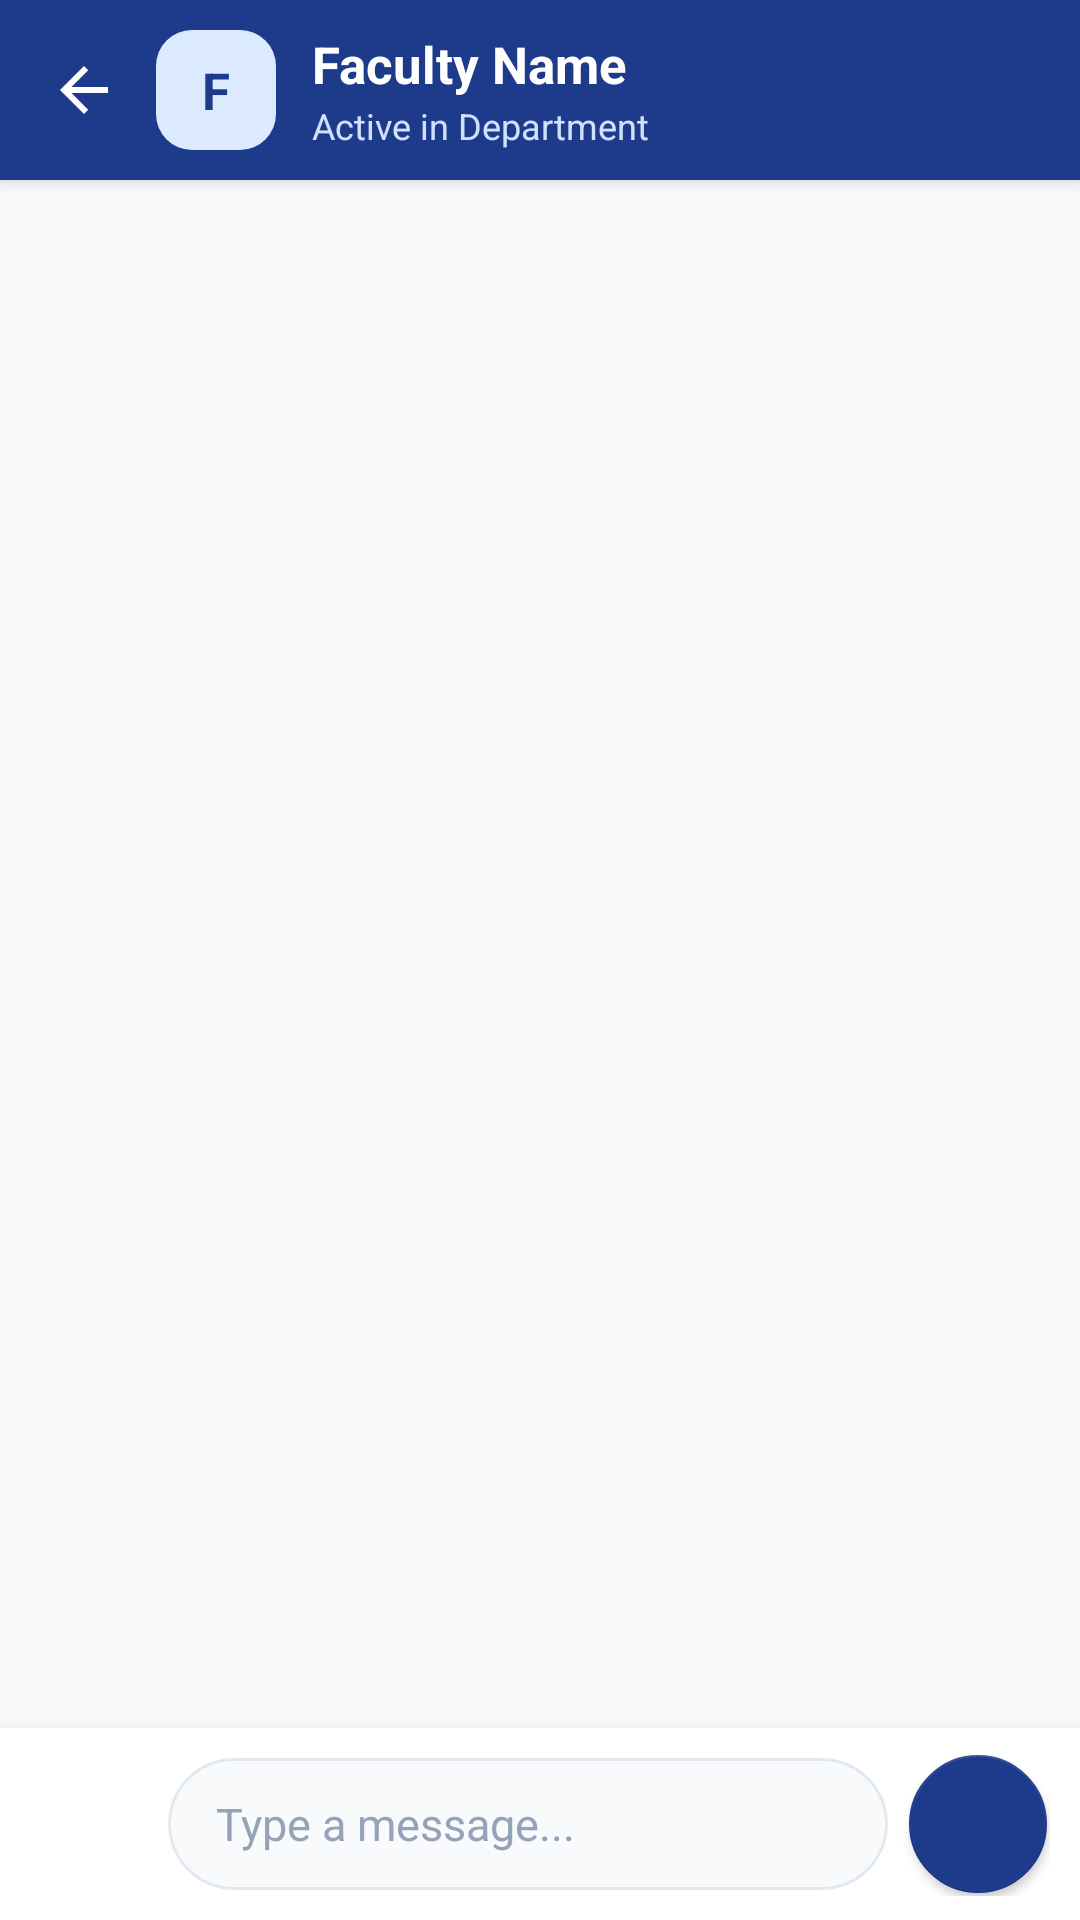

Reconstruct the res/layout file that produces this screen, plus the resources it refers to.
<!-- AndroidManifest.xml: application theme Theme.DeptFlow -->
<!-- res/layout/activity_chat.xml -->
<?xml version="1.0" encoding="utf-8"?>
<LinearLayout xmlns:android="http://schemas.android.com/apk/res/android"
    xmlns:app="http://schemas.android.com/apk/res-auto"
    xmlns:tools="http://schemas.android.com/tools"
    android:layout_width="match_parent"
    android:layout_height="match_parent"
    android:orientation="vertical"
    android:background="@color/background">

    
    <LinearLayout
        android:layout_width="match_parent"
        android:layout_height="wrap_content"
        android:orientation="horizontal"
        android:gravity="center_vertical"
        android:background="@color/primary"
        android:paddingHorizontal="8dp"
        android:paddingVertical="10dp"
        android:elevation="4dp">

        <ImageButton
            android:id="@+id/btnBack"
            android:layout_width="40dp"
            android:layout_height="40dp"
            android:background="?attr/selectableItemBackgroundBorderless"
            android:src="@drawable/ic_arrow_back"
            android:contentDescription="@string/back"
            app:tint="@color/text_white" />

        
        <FrameLayout
            android:layout_width="40dp"
            android:layout_height="40dp"
            android:layout_marginStart="4dp"
            android:background="@drawable/bg_stat_total">

            <TextView
                android:id="@+id/tvChatAvatarInitial"
                android:layout_width="match_parent"
                android:layout_height="match_parent"
                android:gravity="center"
                android:text="F"
                android:textColor="@color/primary"
                android:textSize="17sp"
                android:textStyle="bold" />

        </FrameLayout>

        
        <LinearLayout
            android:layout_width="0dp"
            android:layout_height="wrap_content"
            android:layout_weight="1"
            android:orientation="vertical"
            android:paddingStart="12dp"
            android:paddingEnd="8dp">

            <TextView
                android:id="@+id/tvChatTitle"
                android:layout_width="match_parent"
                android:layout_height="wrap_content"
                android:text="Faculty Name"
                android:textColor="@color/text_white"
                android:textSize="17sp"
                android:textStyle="bold"
                android:maxLines="1"
                android:ellipsize="end" />

            <TextView
                android:id="@+id/tvStatus"
                android:layout_width="match_parent"
                android:layout_height="wrap_content"
                android:text="Active in Department"
                android:textColor="@color/text_white_translucent"
                android:textSize="12sp"
                android:layout_marginTop="1dp" />

        </LinearLayout>

    </LinearLayout>

    
    <ScrollView
        android:id="@+id/scrollMessages"
        android:layout_width="match_parent"
        android:layout_height="0dp"
        android:layout_weight="1"
        android:fillViewport="true"
        android:padding="12dp"
        android:clipToPadding="false"
        android:overScrollMode="ifContentScrolls">

        <LinearLayout
            android:id="@+id/messageContainer"
            android:layout_width="match_parent"
            android:layout_height="wrap_content"
            android:orientation="vertical"
            android:gravity="top" />

    </ScrollView>

    
    <LinearLayout
        android:layout_width="match_parent"
        android:layout_height="wrap_content"
        android:orientation="horizontal"
        android:gravity="center_vertical"
        android:paddingHorizontal="10dp"
        android:paddingVertical="8dp"
        android:background="@color/surface"
        android:elevation="8dp">

        
        <ImageButton
            android:id="@+id/btnEmoji"
            android:layout_width="40dp"
            android:layout_height="40dp"
            android:background="?attr/selectableItemBackgroundBorderless"
            android:src="@drawable/ic_edit"
            app:tint="@color/text_secondary"
            android:contentDescription="Emoji / Format" />

        
        <com.google.android.material.card.MaterialCardView
            android:layout_width="0dp"
            android:layout_height="wrap_content"
            android:layout_weight="1"
            android:layout_marginHorizontal="6dp"
            app:cardCornerRadius="24dp"
            app:cardElevation="0dp"
            app:cardBackgroundColor="@color/background"
            app:strokeColor="@color/card_stroke"
            app:strokeWidth="1dp">

            <EditText
                android:id="@+id/etMessage"
                android:layout_width="match_parent"
                android:layout_height="wrap_content"
                android:minHeight="44dp"
                android:hint="Type a message..."
                android:textSize="15sp"
                android:textColor="@color/text_primary"
                android:textColorHint="@color/text_tertiary"
                android:background="@android:color/transparent"
                android:paddingStart="16dp"
                android:paddingEnd="16dp"
                android:paddingVertical="10dp"
                android:inputType="textCapSentences|textMultiLine"
                android:maxLines="4" />

        </com.google.android.material.card.MaterialCardView>

        
        <com.google.android.material.floatingactionbutton.FloatingActionButton
            android:id="@+id/btnSend"
            android:layout_width="wrap_content"
            android:layout_height="wrap_content"
            app:fabCustomSize="46dp"
            app:elevation="2dp"
            app:backgroundTint="@color/primary"
            app:tint="@color/text_white"
            android:src="@drawable/ic_send"
            android:contentDescription="Send Message" />

    </LinearLayout>

</LinearLayout>
<!-- resources referenced by this layout -->
<resources>
  <color name="background">#F8FAFC</color>
  <color name="card_stroke">#E2E8F0</color>
  <color name="primary">#1E3A8A</color>
  <color name="surface">#FFFFFF</color>
  <color name="text_primary">#0F172A</color>
  <color name="text_secondary">#64748B</color>
  <color name="text_tertiary">#94A3B8</color>
  <color name="text_white">#FFFFFF</color>
  <color name="text_white_translucent">#D0E1FD</color>
  <!-- drawable bg_stat_total (drawable) -->
  ﻿<?xml version="1.0" encoding="utf-8"?>
  <shape xmlns:android="http://schemas.android.com/apk/res/android"
      android:shape="rectangle" >
      <solid android:color="#DBEAFE" />
      <corners android:radius="12dp" />
  </shape>
  <!-- drawable ic_arrow_back (drawable) -->
  ﻿<vector xmlns:android="http://schemas.android.com/apk/res/android"
      android:width="24dp"
      android:height="24dp"
      android:viewportWidth="24"
      android:viewportHeight="24" >
    <path
        android:fillColor="#FFFFFF"
        android:pathData="M20,11H7.83l5.59,-5.59L12,4l-8,8 8,8 1.41,-1.41L7.83,13H20v-2z" />
  </vector>
  <string name="back">Back</string>
  <style name="Theme.DeptFlow" parent="Theme.MaterialComponents.DayNight.NoActionBar">
          
          <item name="colorPrimary">@color/primary</item>
          <item name="colorPrimaryVariant">@color/primary_dark</item>
          <item name="colorOnPrimary">@color/text_on_primary</item>
          
          <item name="colorSecondary">@color/accent</item>
          <item name="colorSecondaryVariant">@color/accent_light</item>
          <item name="colorOnSecondary">@color/text_on_primary</item>
          
          <item name="android:statusBarColor">@color/primary_dark</item>
          <item name="android:windowLightStatusBar" tools:targetApi="m">false</item>
          <item name="android:windowBackground">@color/background</item>
      </style>
  <color name="primary_dark">#172554</color>
  <color name="text_on_primary">#FFFFFF</color>
  <color name="accent">#0D9488</color>
  <color name="accent_light">#14B8A6</color>
</resources>
